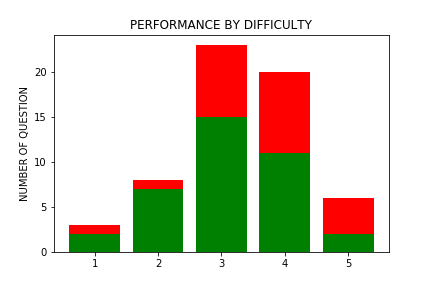

Source data for this figure (header and first rows):
Question, Correct Answer, Your Answer, , Topic, Difficulty
Section 2, , , , , 
1, E, , , Fractions, Word Problems, 1
2, H, , , Exponents, 1
3, A, , , Word Problems, 2
4, J, , , Word Problems, Arithmetic Mean (Average), 2
5, D, , , Percents, Word Problems, 3
6, J, , , Word Problems, Perimeter, 3
7, A, , , Simplification, Distributing, Factoring,, 2
8, F, , , Simple Solving, 2
9, C, , , Sequences & Series, 3
10, H, , , Exponents, Radicals, 4
11, C, , , Substitution, Volume, 3
12, K, , , Probability, 3
13, D, , , Word Problems, Matrices, 4
14, H, , , Arithmetic Mean (Average), Charts, 3
15, C, , , Word Problems, Charts, 4
16, H, , , Simple Solving, 3
17, E, , , Graphs, 2
18, J, , , Permutations & Combinations, 3
19, A, , , Ratios & Proportions, Word Problems, 3
20, H, , , Triangles, 3
21, A, , , Properties of Numbers, Fractions, 3
22, H, , , Graphs, Rearrangement, 3
23, B, , , Exponents, Simple Solving, 4
24, G, , , Trigonometry, 4
25, D, , , Circles, 4
26, H, , , Simple Solving, 2
27, B, , , Word Problems, Volume, 4
28, G, , , Trigonometry, 4
29, B, , , Graphs, Pictograms, 3
30, G, , , Number Line, 3
31, B, , , Systems of Equations, Graphs, 3
32, J, , , Rearrangement, 3
